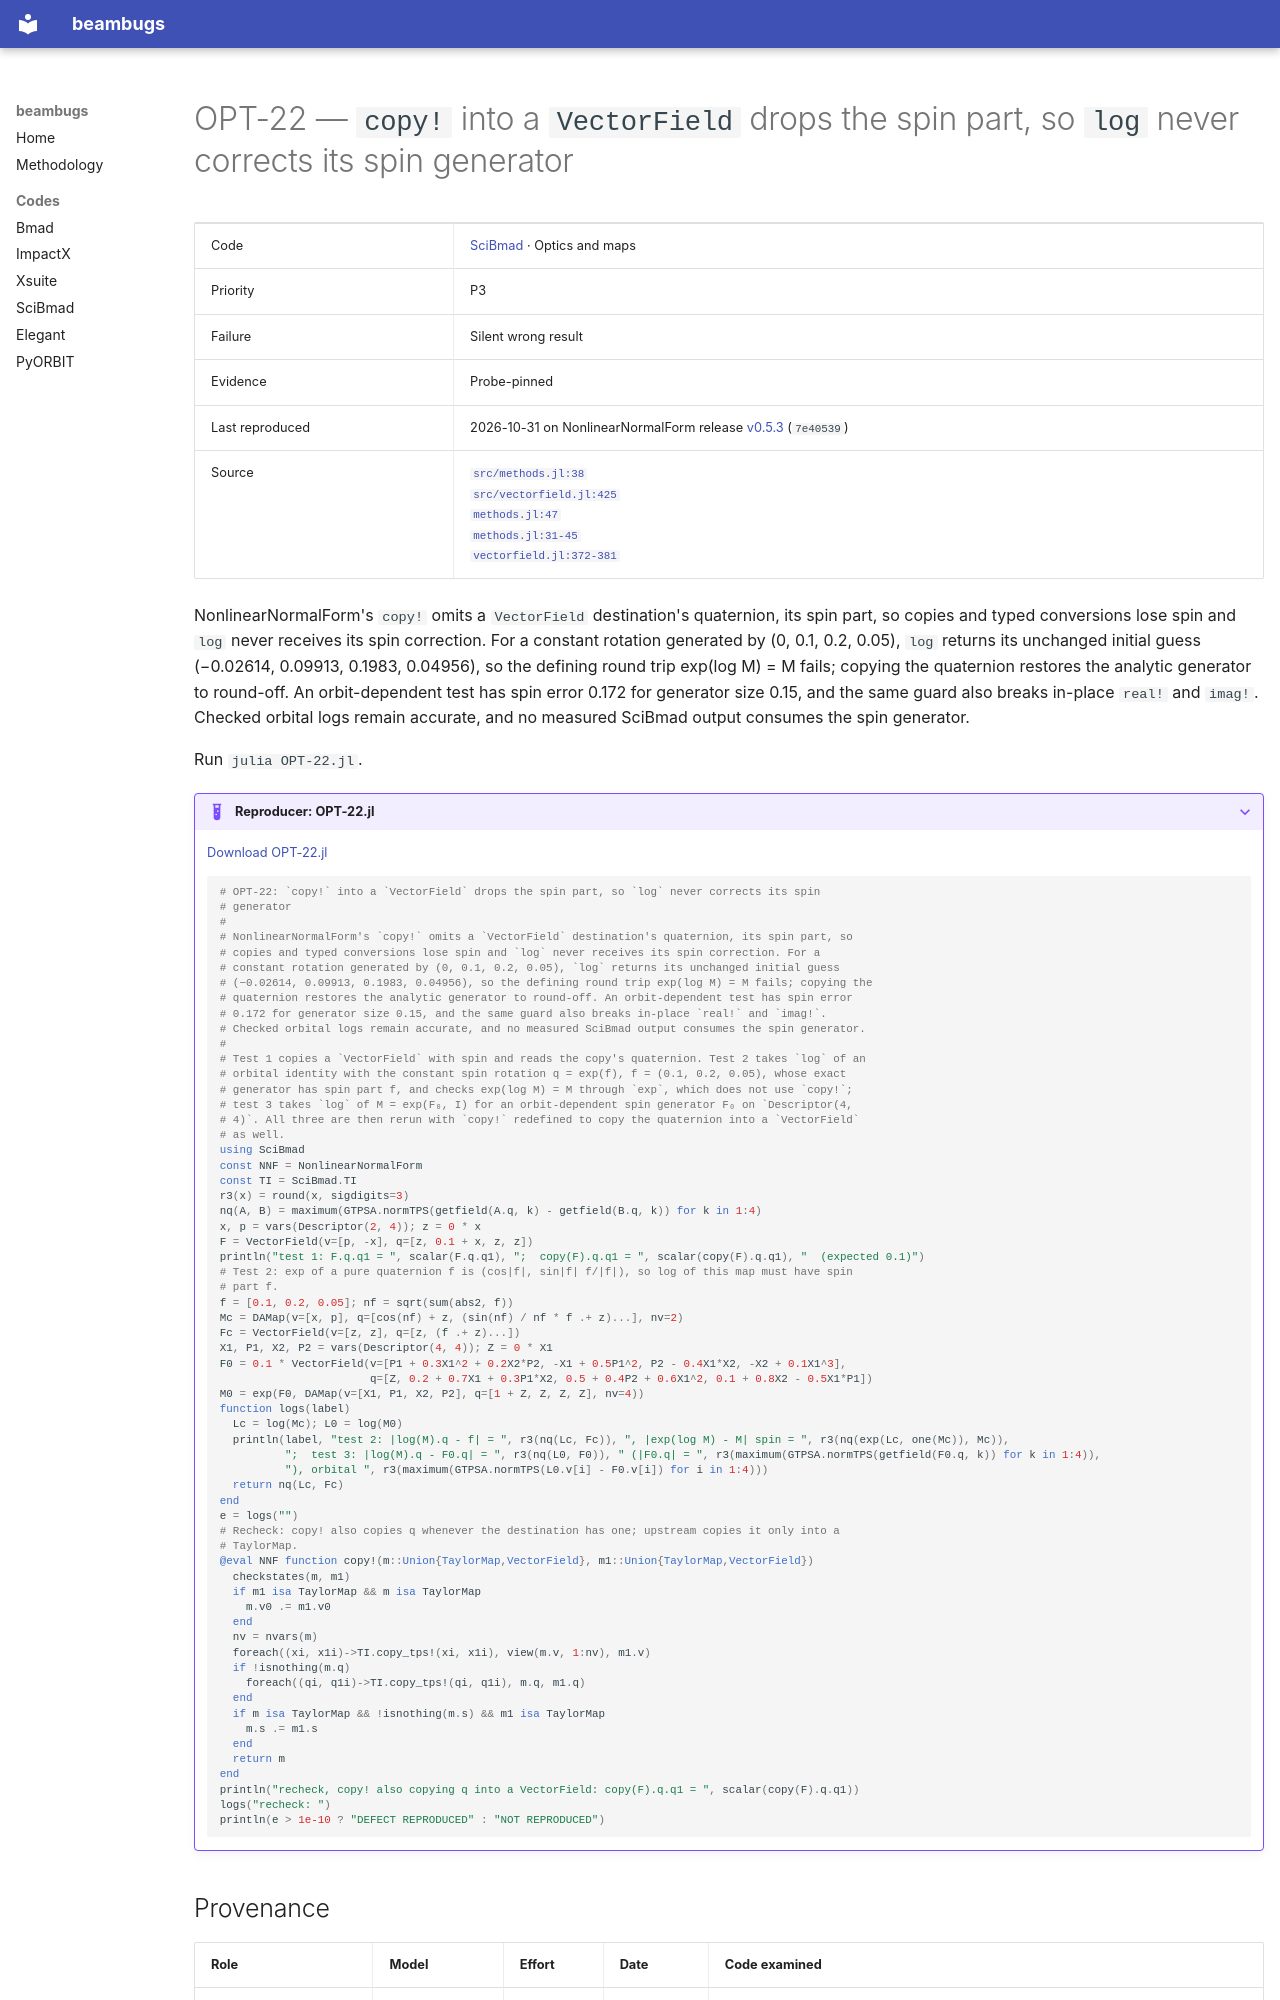

repository: nikitakuklev/beambugs · page: scibmad/OPT-22/index.html · generator: mkdocs

---
title: "OPT-22: copy! into a VectorField drops the spin part, so log never corrects its spin generator"
hide:
  - toc
---

# OPT-22 — `copy!` into a `VectorField` drops the spin part, so `log` never corrects its spin generator

| | |
|---|---|
| Code | [SciBmad](../index.md) · Optics and maps |
| Priority | P3 |
| Failure | Silent wrong result |
| Evidence | Probe-pinned |
| Last reproduced | 2026-10-31 on NonlinearNormalForm release [v0.5.3](https://github.com/bmad-sim/NonlinearNormalForm.jl/tree/v0.5.3) (`7e40539`) |
| Source | [`src/methods.jl:38`](https://github.com/bmad-sim/NonlinearNormalForm.jl/blob/7e40539857368faf9784736ad29c8f0ae6e70a23/src/methods.jl#L38)<br>[`src/vectorfield.jl:425`](https://github.com/bmad-sim/NonlinearNormalForm.jl/blob/7e40539857368faf9784736ad29c8f0ae6e70a23/src/vectorfield.jl#L425)<br>[`methods.jl:47`](https://github.com/bmad-sim/NonlinearNormalForm.jl/blob/7e40539857368faf9784736ad29c8f0ae6e70a23/src/methods.jl#L47)<br>[`methods.jl:31-45`](https://github.com/bmad-sim/NonlinearNormalForm.jl/blob/7e40539857368faf9784736ad29c8f0ae6e70a23/src/methods.jl#L31-L45)<br>[`vectorfield.jl:372-381`](https://github.com/bmad-sim/NonlinearNormalForm.jl/blob/7e40539857368faf9784736ad29c8f0ae6e70a23/src/vectorfield.jl#L372-L381) |

NonlinearNormalForm's `copy!` omits a `VectorField` destination's quaternion, its spin part, so copies and typed conversions lose spin and `log` never receives its spin correction. For a constant rotation generated by (0, 0.1, 0.2, 0.05), `log` returns its unchanged initial guess (−0.02614, 0.09913, 0.1983, 0.04956), so the defining round trip exp(log M) = M fails; copying the quaternion restores the analytic generator to round-off. An orbit-dependent test has spin error 0.172 for generator size 0.15, and the same guard also breaks in-place `real!` and `imag!`. Checked orbital logs remain accurate, and no measured SciBmad output consumes the spin generator.

Run `julia OPT-22.jl`.

??? example "Reproducer: OPT-22.jl"

    [Download OPT-22.jl](OPT-22.jl)

    ```julia
    # OPT-22: `copy!` into a `VectorField` drops the spin part, so `log` never corrects its spin
    # generator
    #
    # NonlinearNormalForm's `copy!` omits a `VectorField` destination's quaternion, its spin part, so
    # copies and typed conversions lose spin and `log` never receives its spin correction. For a
    # constant rotation generated by (0, 0.1, 0.2, 0.05), `log` returns its unchanged initial guess
    # (−0.02614, 0.09913, 0.1983, 0.04956), so the defining round trip exp(log M) = M fails; copying the
    # quaternion restores the analytic generator to round-off. An orbit-dependent test has spin error
    # 0.172 for generator size 0.15, and the same guard also breaks in-place `real!` and `imag!`.
    # Checked orbital logs remain accurate, and no measured SciBmad output consumes the spin generator.
    #
    # Test 1 copies a `VectorField` with spin and reads the copy's quaternion. Test 2 takes `log` of an
    # orbital identity with the constant spin rotation q = exp(f), f = (0.1, 0.2, 0.05), whose exact
    # generator has spin part f, and checks exp(log M) = M through `exp`, which does not use `copy!`;
    # test 3 takes `log` of M = exp(F₀, I) for an orbit-dependent spin generator F₀ on `Descriptor(4,
    # 4)`. All three are then rerun with `copy!` redefined to copy the quaternion into a `VectorField`
    # as well.
    using SciBmad
    const NNF = NonlinearNormalForm
    const TI = SciBmad.TI
    r3(x) = round(x, sigdigits=3)
    nq(A, B) = maximum(GTPSA.normTPS(getfield(A.q, k) - getfield(B.q, k)) for k in 1:4)
    x, p = vars(Descriptor(2, 4)); z = 0 * x
    F = VectorField(v=[p, -x], q=[z, 0.1 + x, z, z])
    println("test 1: F.q.q1 = ", scalar(F.q.q1), ";  copy(F).q.q1 = ", scalar(copy(F).q.q1), "  (expected 0.1)")
    # Test 2: exp of a pure quaternion f is (cos|f|, sin|f| f/|f|), so log of this map must have spin
    # part f.
    f = [0.1, 0.2, 0.05]; nf = sqrt(sum(abs2, f))
    Mc = DAMap(v=[x, p], q=[cos(nf) + z, (sin(nf) / nf * f .+ z)...], nv=2)
    Fc = VectorField(v=[z, z], q=[z, (f .+ z)...])
    X1, P1, X2, P2 = vars(Descriptor(4, 4)); Z = 0 * X1
    F0 = 0.1 * VectorField(v=[P1 + 0.3X1^2 + 0.2X2*P2, -X1 + 0.5P1^2, P2 - 0.4X1*X2, -X2 + 0.1X1^3],
                           q=[Z, 0.2 + 0.7X1 + 0.3P1*X2, 0.5 + 0.4P2 + 0.6X1^2, 0.1 + 0.8X2 - 0.5X1*P1])
    M0 = exp(F0, DAMap(v=[X1, P1, X2, P2], q=[1 + Z, Z, Z, Z], nv=4))
    function logs(label)
      Lc = log(Mc); L0 = log(M0)
      println(label, "test 2: |log(M).q - f| = ", r3(nq(Lc, Fc)), ", |exp(log M) - M| spin = ", r3(nq(exp(Lc, one(Mc)), Mc)),
              ";  test 3: |log(M).q - F0.q| = ", r3(nq(L0, F0)), " (|F0.q| = ", r3(maximum(GTPSA.normTPS(getfield(F0.q, k)) for k in 1:4)),
              "), orbital ", r3(maximum(GTPSA.normTPS(L0.v[i] - F0.v[i]) for i in 1:4)))
      return nq(Lc, Fc)
    end
    e = logs("")
    # Recheck: copy! also copies q whenever the destination has one; upstream copies it only into a
    # TaylorMap.
    @eval NNF function copy!(m::Union{TaylorMap,VectorField}, m1::Union{TaylorMap,VectorField})
      checkstates(m, m1)
      if m1 isa TaylorMap && m isa TaylorMap
        m.v0 .= m1.v0
      end
      nv = nvars(m)
      foreach((xi, x1i)->TI.copy_tps!(xi, x1i), view(m.v, 1:nv), m1.v)
      if !isnothing(m.q)
        foreach((qi, q1i)->TI.copy_tps!(qi, q1i), m.q, m1.q)
      end
      if m isa TaylorMap && !isnothing(m.s) && m1 isa TaylorMap
        m.s .= m1.s
      end
      return m
    end
    println("recheck, copy! also copying q into a VectorField: copy(F).q.q1 = ", scalar(copy(F).q.q1))
    logs("recheck: ")
    println(e > 1e-10 ? "DEFECT REPRODUCED" : "NOT REPRODUCED")

    ```
